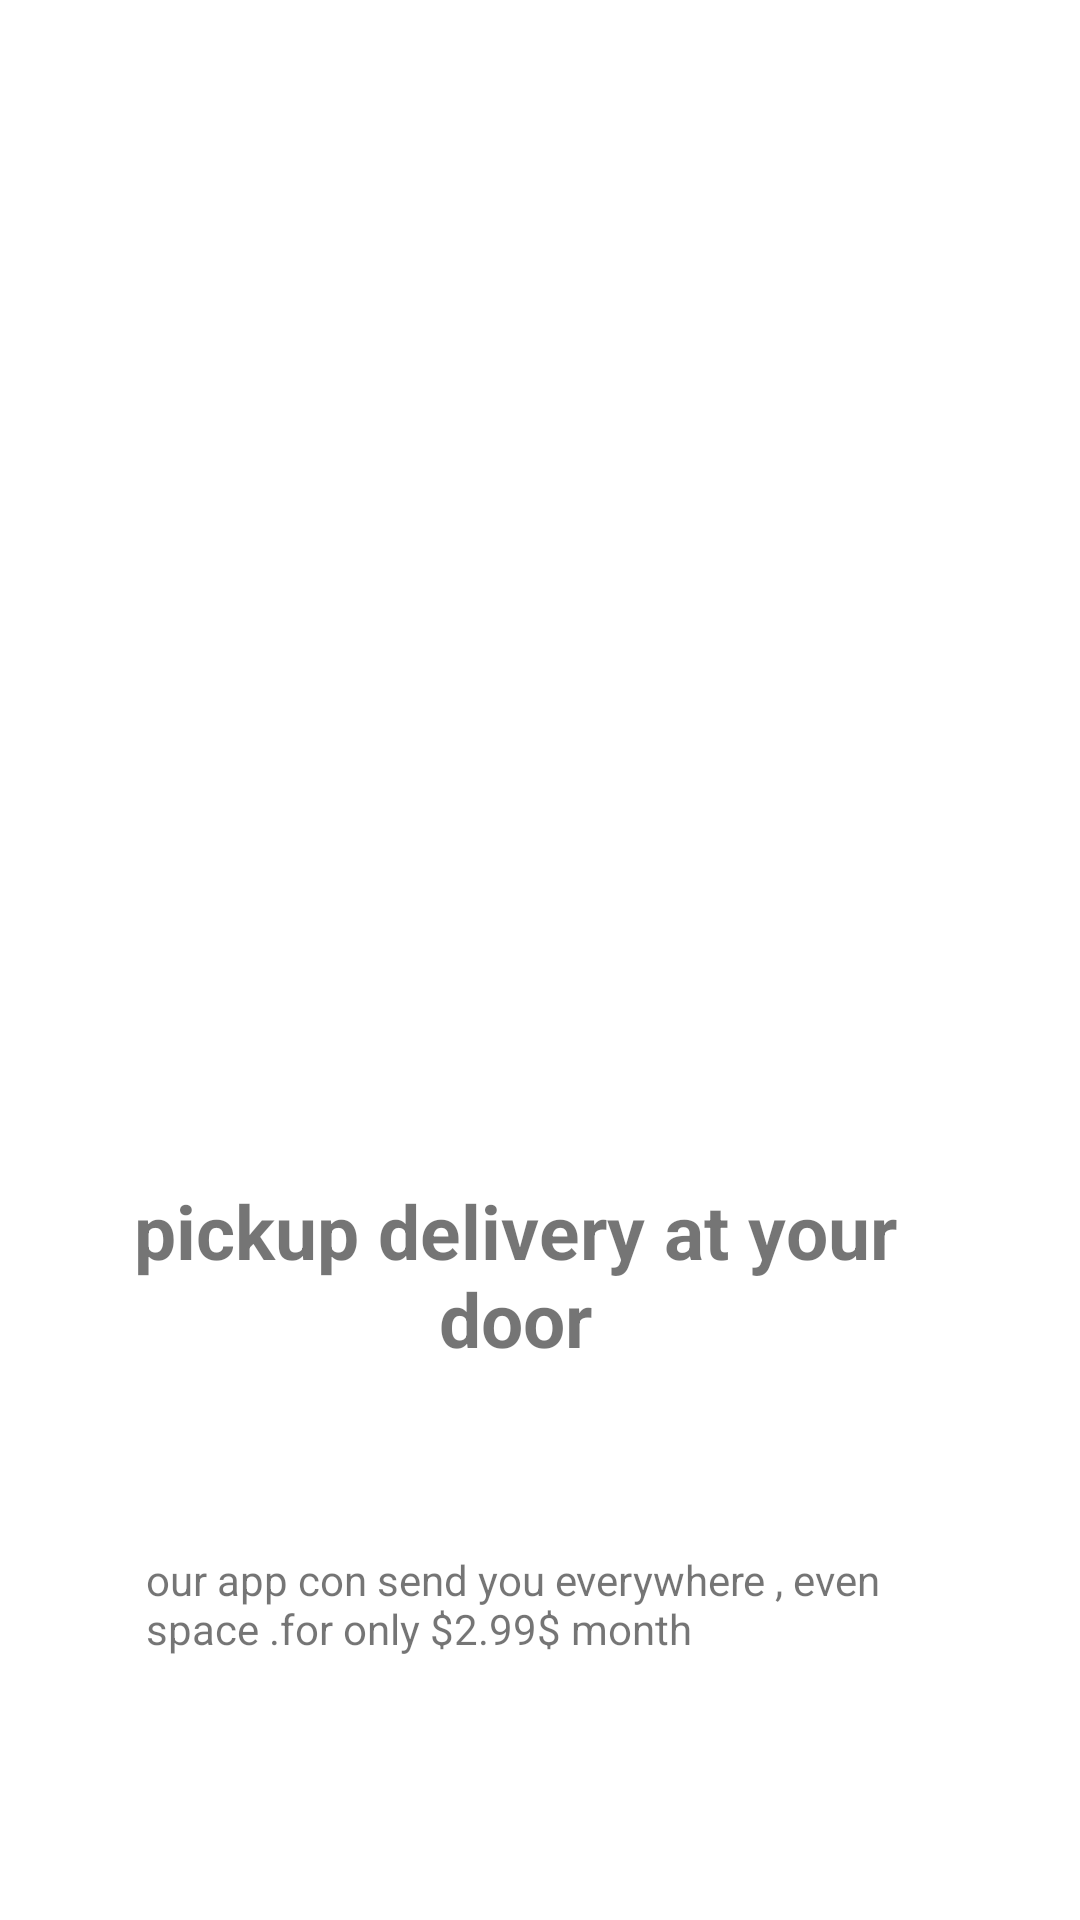

Android layout source for this screen:
<!-- AndroidManifest.xml: application theme Theme.DeliveryUI -->
<!-- res/layout/activity_main3.xml -->
<?xml version="1.0" encoding="utf-8"?>
<androidx.constraintlayout.widget.ConstraintLayout xmlns:android="http://schemas.android.com/apk/res/android"
    xmlns:app="http://schemas.android.com/apk/res-auto"
    xmlns:tools="http://schemas.android.com/tools"
    android:layout_width="match_parent"
    android:layout_height="match_parent"
    tools:context=".screen.Welcome.MainActivity3">
    <ImageView
        android:id="@+id/imageView3"
        android:layout_width="309dp"
        android:layout_height="333dp"
        android:layout_marginTop="36dp"
        app:layout_constraintEnd_toEndOf="parent"
        app:layout_constraintHorizontal_bias="0.411"
        app:layout_constraintStart_toStartOf="parent"
        app:layout_constraintTop_toTopOf="parent"
      />


    <ImageView
        android:id="@+id/imageNext3"
        android:layout_width="67dp"
        android:layout_height="67dp"
        android:contentDescription="@string/app_name"
        app:layout_constraintBottom_toBottomOf="parent"
        app:layout_constraintEnd_toEndOf="parent"
        app:layout_constraintHorizontal_bias="0.473"
        app:layout_constraintStart_toStartOf="parent"
        app:layout_constraintTop_toTopOf="parent"
        app:layout_constraintVertical_bias="0.912"
        app:tint="@color/white"
        tools:ignore="ImageContrastCheck" />
    
    


    <TextView
        android:id="@+id/textView3"
        android:layout_width="255dp"
        android:layout_height="104dp"
        android:layout_marginTop="4dp"
        android:gravity="center"
        android:orientation="horizontal"
        android:text="pickup delivery at your door"
        android:textSize="25dp"
        android:textStyle="bold"
        app:layout_constraintEnd_toEndOf="parent"
        app:layout_constraintHorizontal_bias="0.423"
        app:layout_constraintStart_toStartOf="parent"
        app:layout_constraintTop_toBottomOf="@+id/imageView3" />

    <TextView
        android:id="@+id/textView3.1"
        android:layout_width="247dp"
        android:layout_height="49dp"
        android:layout_marginTop="40dp"
        android:text="our app con send you everywhere , even space .for only $2.99$ month"
        app:layout_constraintEnd_toEndOf="parent"
        app:layout_constraintHorizontal_bias="0.43"
        app:layout_constraintStart_toStartOf="parent"
        app:layout_constraintTop_toBottomOf="@+id/textView3" />

</androidx.constraintlayout.widget.ConstraintLayout>
<!-- resources referenced by this layout -->
<resources>
  <color name="white">#FFFFFFFF</color>
  <!-- drawable icon_background (drawable) -->
  <?xml version="1.0" encoding="utf-8"?>
  <shape xmlns:android="http://schemas.android.com/apk/res/android"
      android:shape="oval">
      <solid android:color="@color/splash_screen"/>
  </shape>
  <!-- drawable pic_onboarding_3: png bitmap (drawable, 148829 bytes) -->
  <string name="app_name">Delivery UI</string>
  <style name="Theme.DeliveryUI" parent="Theme.MaterialComponents.DayNight.DarkActionBar">
          
          <item name="colorPrimary">@color/purple_500</item>
          <item name="colorPrimaryVariant">@color/purple_700</item>
          <item name="colorOnPrimary">@color/white</item>
          
          <item name="colorSecondary">@color/teal_200</item>
          <item name="colorSecondaryVariant">@color/teal_700</item>
          <item name="colorOnSecondary">@color/black</item>
          
          <item name="android:statusBarColor">?attr/colorPrimaryVariant</item>
          
      </style>
  <color name="splash_screen">#FE724C</color>
  <color name="purple_500">#FF6200EE</color>
  <color name="purple_700">#FF3700B3</color>
  <color name="teal_200">#FF03DAC5</color>
  <color name="teal_700">#FF018786</color>
  <color name="black">#FF000000</color>
</resources>
